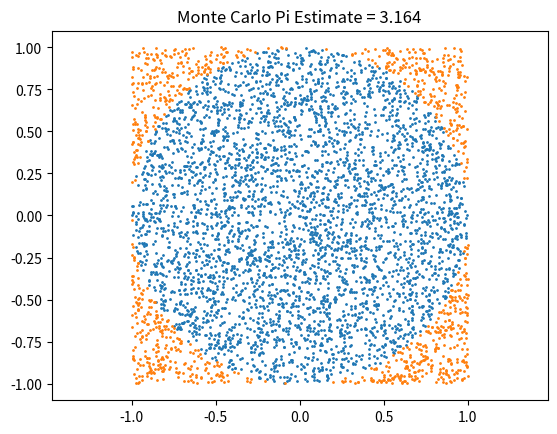

The script that saved this image:
import random
import matplotlib.pyplot as plt

inside_x = []
inside_y = []

outside_x = []
outside_y = []

total_points = 5000

inside_circle = 0

for i in range(total_points):
    x = random.uniform(-1, 1)
    y = random.uniform(-1, 1)

    if x**2 + y**2 <= 1:
        inside_circle += 1
        inside_x.append(x)
        inside_y.append(y)
    else:
        outside_x.append(x)
        outside_y.append(y)

pi_estimate = 4 * inside_circle / total_points

print("Estimated Pi:", pi_estimate)

plt.scatter(inside_x, inside_y, s=1)
plt.scatter(outside_x, outside_y, s=1)

plt.title(f"Monte Carlo Pi Estimate = {pi_estimate}")
plt.axis("equal")

plt.show()
